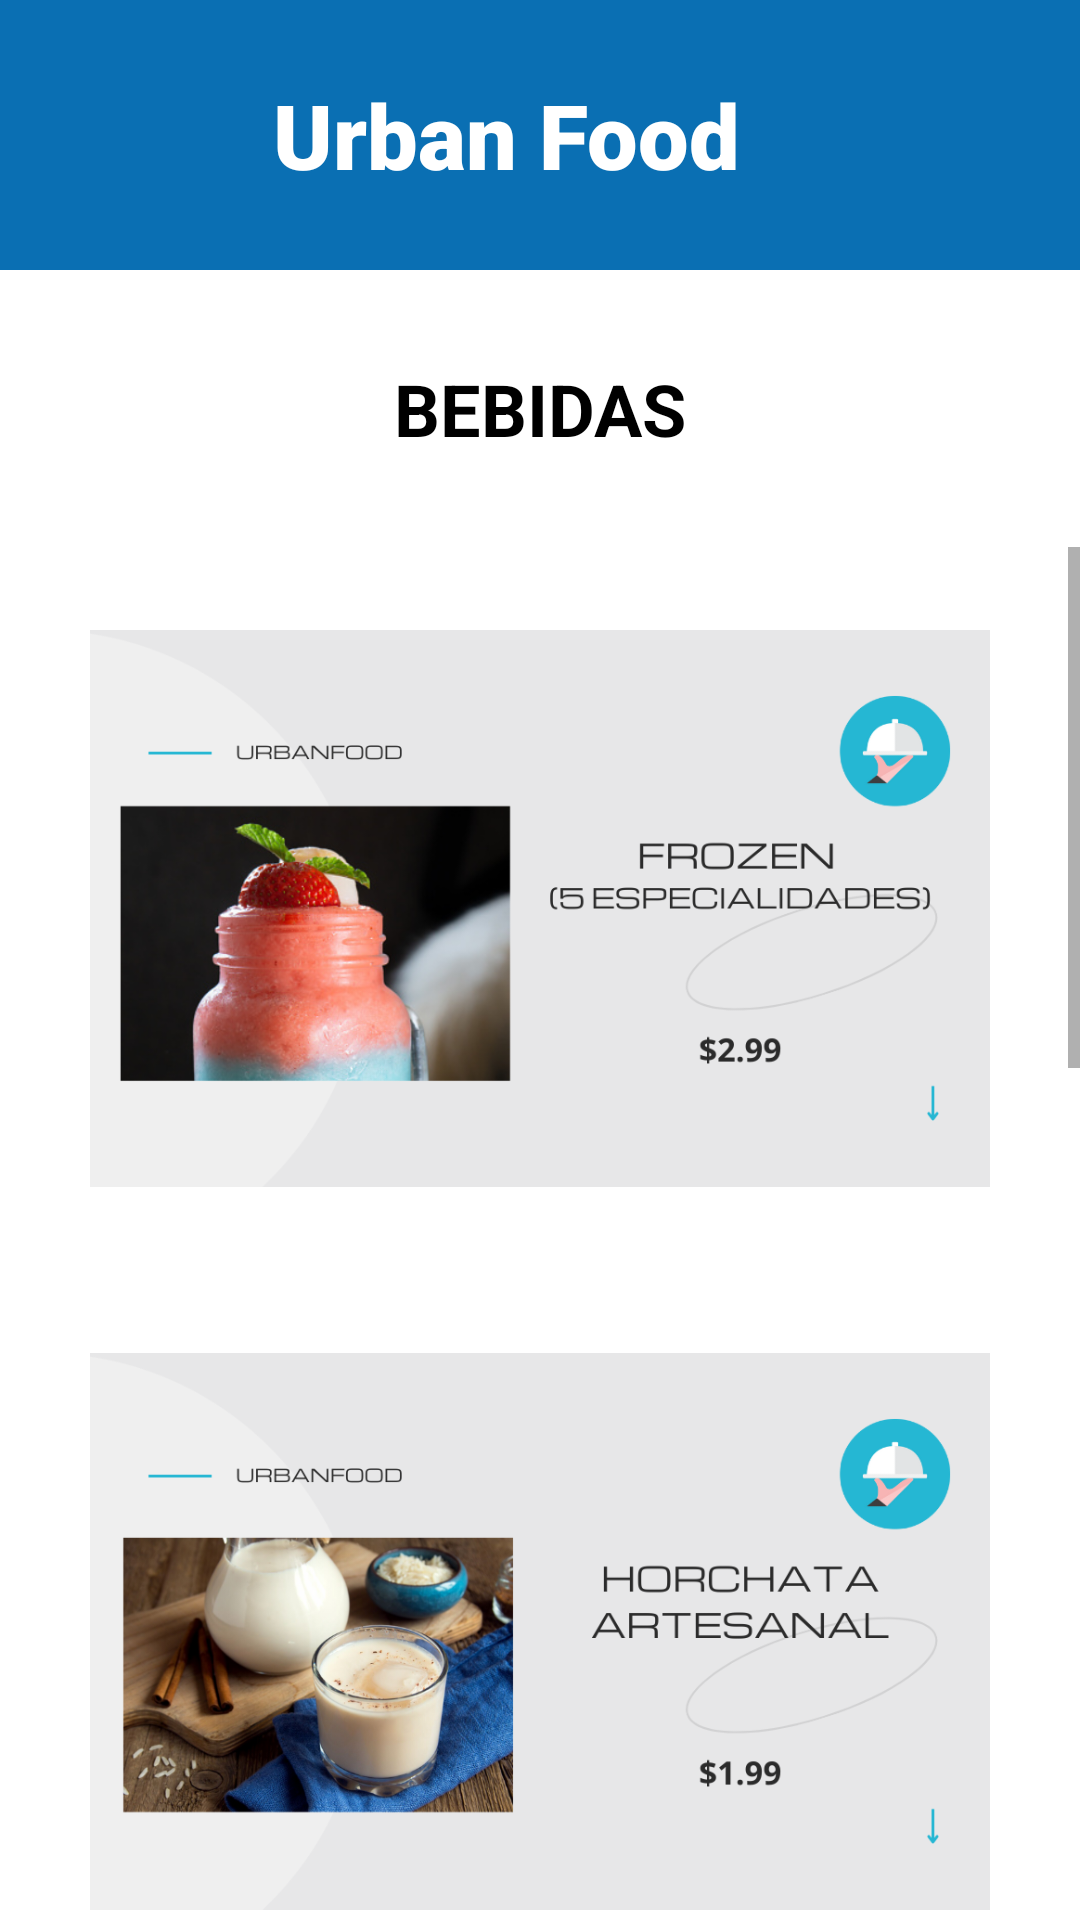

The Android layout XML behind this screen, and the referenced resources:
<!-- AndroidManifest.xml: application theme Theme.UrbanFodSIST42 -->
<!-- res/layout/activity_menu_bebidas.xml -->
<?xml version="1.0" encoding="utf-8"?>
<LinearLayout xmlns:android="http://schemas.android.com/apk/res/android"
    xmlns:app="http://schemas.android.com/apk/res-auto"
    xmlns:tools="http://schemas.android.com/tools"
    android:layout_width="match_parent"
    android:layout_height="match_parent"
    android:background="#FFFFFF"
    android:orientation="vertical"
    tools:context=".SobreNosotros">

    <androidx.appcompat.widget.Toolbar
        android:id="@+id/toolbar"
        android:layout_width="match_parent"
        android:layout_height="wrap_content"
        android:background="#0A6FB3"
        android:minHeight="?attr/actionBarSize">

        <ImageView
            android:layout_width="60dp"
            android:layout_height="60dp"
            android:layout_margin="15dp"
            android:contentDescription="@string/todo"
            android:src="@drawable/icon"
            tools:ignore="ImageContrastCheck">

        </ImageView>

        <TextView
            android:layout_width="wrap_content"
            android:layout_height="wrap_content"
            android:fontFamily="sans-serif-black"
            android:text="@string/titleReservas"
            android:textColor="@color/white"
            android:textSize="30sp"></TextView>

    </androidx.appcompat.widget.Toolbar>

    <TextView
        android:id="@+id/textView3"
        android:layout_width="match_parent"
        android:layout_height="wrap_content"
        android:layout_marginHorizontal="70dp"
        android:layout_marginVertical="30dp"
        android:text="@string/titulobebidas"
        android:textAlignment="center"
        android:textColor="#000000"
        android:textSize="24sp"
        android:textStyle="bold" />

    <ScrollView
        android:layout_width="match_parent"
        android:layout_height="wrap_content"
        tools:ignore="SpeakableTextPresentCheck">

        <LinearLayout
            android:layout_width="match_parent"
            android:layout_height="wrap_content"
            android:orientation="vertical"
            android:paddingHorizontal="30dp">

            <ImageView
                android:id="@+id/imageView1"
                android:layout_width="match_parent"
                android:layout_height="221dp"
                android:layout_marginVertical="10dp"
                android:contentDescription="@string/bebidas"
                app:srcCompat="@drawable/bebidasfrozen" />

            <ImageView
                android:id="@+id/imageView2"
                android:layout_width="match_parent"
                android:layout_height="221dp"
                android:layout_marginVertical="10dp"
                android:contentDescription="@string/bebidas"
                app:srcCompat="@drawable/bebidahorchata" />

            <ImageView
                android:id="@+id/imageView3"
                android:layout_width="match_parent"
                android:layout_height="221dp"
                android:layout_marginVertical="10dp"
                android:contentDescription="@string/bebidas"
                app:srcCompat="@drawable/bebidasodas"
                tools:ignore="ImageContrastCheck" />

            <ImageView
                android:id="@+id/imageView4"
                android:layout_width="match_parent"
                android:layout_height="221dp"
                android:layout_marginVertical="10dp"
                android:contentDescription="@string/bebidas"
                app:srcCompat="@drawable/bebidaslicuados" />

            <ImageView
                android:id="@+id/imageView5"
                android:layout_width="match_parent"
                android:layout_height="221dp"
                android:layout_marginVertical="10dp"
                android:contentDescription="@string/bebidas"
                app:srcCompat="@drawable/bebidascervezas" />
        </LinearLayout>
    </ScrollView>

</LinearLayout>
<!-- resources referenced by this layout -->
<resources>
  <!-- drawable bebidahorchata: png bitmap (drawable, 274669 bytes) -->
  <!-- drawable bebidascervezas: png bitmap (drawable, 158983 bytes) -->
  <!-- drawable bebidasfrozen: png bitmap (drawable, 187913 bytes) -->
  <!-- drawable bebidaslicuados: png bitmap (drawable, 203112 bytes) -->
  <!-- drawable bebidasodas: png bitmap (drawable, 219361 bytes) -->
  <string name="bebidas">bebidas</string>
  <string name="titleReservas">Urban Food</string>
  <string name="titulobebidas">BEBIDAS</string>
  <string name="todo">TODO</string>
  <style name="Theme.UrbanFodSIST42" parent="Theme.MaterialComponents.DayNight.DarkActionBar">
          
          <item name="colorPrimary">@color/purple_500</item>
          <item name="colorPrimaryVariant">@color/purple_700</item>
          <item name="colorOnPrimary">@color/white</item>
          
          <item name="colorSecondary">@color/teal_200</item>
          <item name="colorSecondaryVariant">@color/teal_700</item>
          <item name="colorOnSecondary">@color/black</item>
          
          <item name="android:statusBarColor" tools:targetApi="l">?attr/colorPrimaryVariant</item>
          
          <item name="windowNoTitle">true</item>
          <item name="windowActionBar">false</item>
      </style>
  <!-- not gathered from this repository: default colours our renderer supplied (Android Studio template values) -->
  <color name="purple_500">#FF6200EE</color>
  <color name="purple_700">#FF3700B3</color>
  <color name="teal_200">#FF03DAC5</color>
  <color name="teal_700">#FF018786</color>
  <color name="black">#FF000000</color>
  <color name="white">#FFFFFFFF</color>
</resources>
